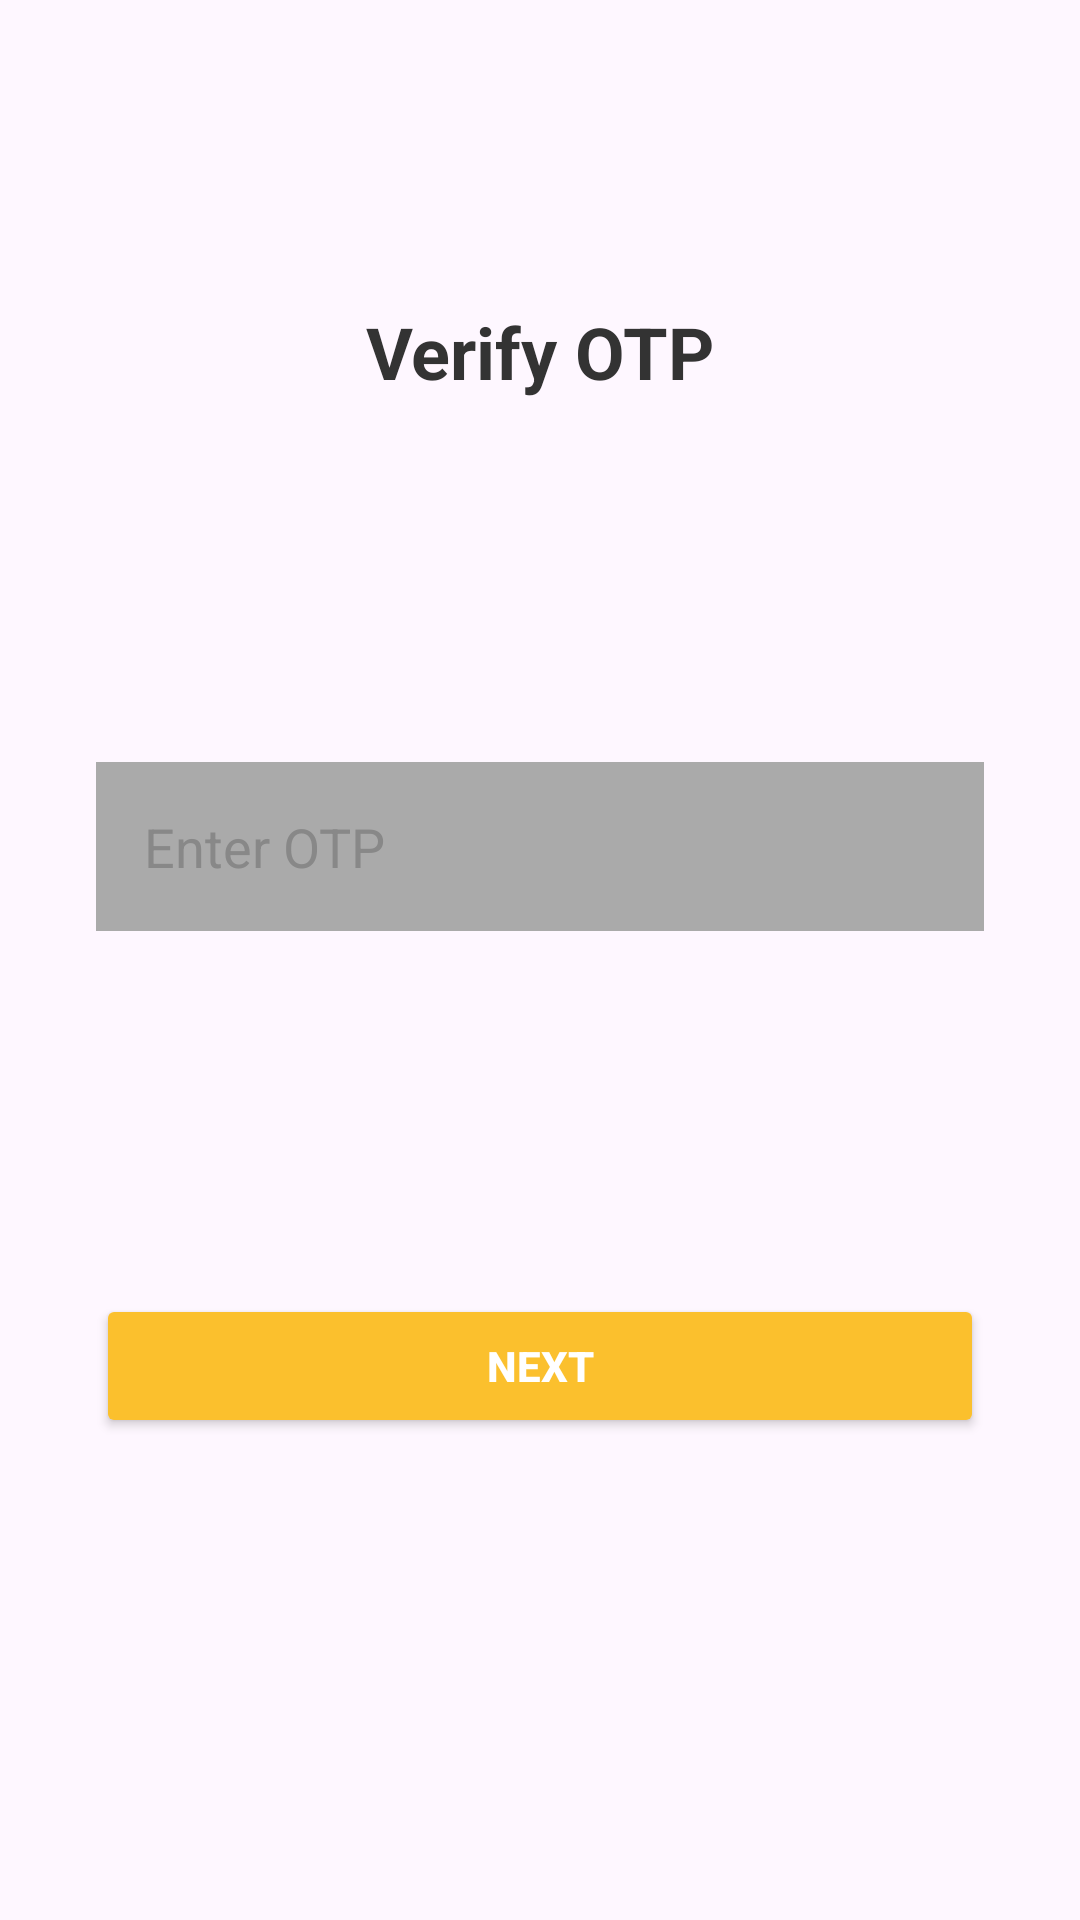

This screen was rendered from an Android layout file. Write that file and the resources it references.
<!-- AndroidManifest.xml: application theme Theme.MumbaiNosh -->
<!-- res/layout/activity_verify_otpactvity.xml -->
<?xml version="1.0" encoding="utf-8"?>
<androidx.constraintlayout.widget.ConstraintLayout xmlns:android="http://schemas.android.com/apk/res/android"
    xmlns:app="http://schemas.android.com/apk/res-auto"
    xmlns:tools="http://schemas.android.com/tools"
    android:id="@+id/main"
    android:layout_width="match_parent"
    android:layout_height="match_parent"
    tools:context=".VerifyOTPActvity">

<TextView
android:id="@+id/tvTitle"
android:layout_width="wrap_content"
android:layout_height="wrap_content"
android:text="Verify OTP"
android:textSize="24sp"
android:textColor="#333333"
android:textStyle="bold"
android:gravity="center"
app:layout_constraintTop_toTopOf="parent"
app:layout_constraintBottom_toTopOf="@id/etOTP"
app:layout_constraintStart_toStartOf="parent"
app:layout_constraintEnd_toEndOf="parent"
android:layout_marginBottom="20dp" />

    
<EditText
android:id="@+id/etOTP"
android:layout_width="0dp"
android:layout_height="wrap_content"
android:hint="Enter OTP"
android:inputType="number"
android:maxLength="6"
    android:textColor="#333333"
    android:textColorHint="#888888"
    android:padding="16dp"
    android:background="@android:color/darker_gray"
    app:layout_constraintTop_toBottomOf="@id/tvTitle"
    app:layout_constraintBottom_toTopOf="@id/btnVerifyOTP"
    app:layout_constraintStart_toStartOf="parent"
    app:layout_constraintEnd_toEndOf="parent"
    android:layout_marginStart="32dp"
    android:layout_marginEnd="32dp" />

<Button
android:id="@+id/btnVerifyOTP"
android:layout_width="0dp"
android:layout_height="wrap_content"
android:text="Next"
android:backgroundTint="#FBC02D"
android:textColor="#FFFFFF"
android:textStyle="bold"
app:layout_constraintTop_toBottomOf="@id/etOTP"
app:layout_constraintBottom_toBottomOf="parent"
app:layout_constraintStart_toStartOf="parent"
app:layout_constraintEnd_toEndOf="parent"
android:layout_marginTop="20dp"
android:layout_marginBottom="60dp"
android:layout_marginStart="32dp"
android:layout_marginEnd="32dp"
android:padding="12dp" />

    </androidx.constraintlayout.widget.ConstraintLayout>
<!-- resources referenced by this layout -->
<resources>
  <style name="Theme.MumbaiNosh" parent="Base.Theme.MumbaiNosh" />
  <style name="Base.Theme.MumbaiNosh" parent="Theme.Material3.DayNight.NoActionBar">
          
          
      </style>
</resources>
